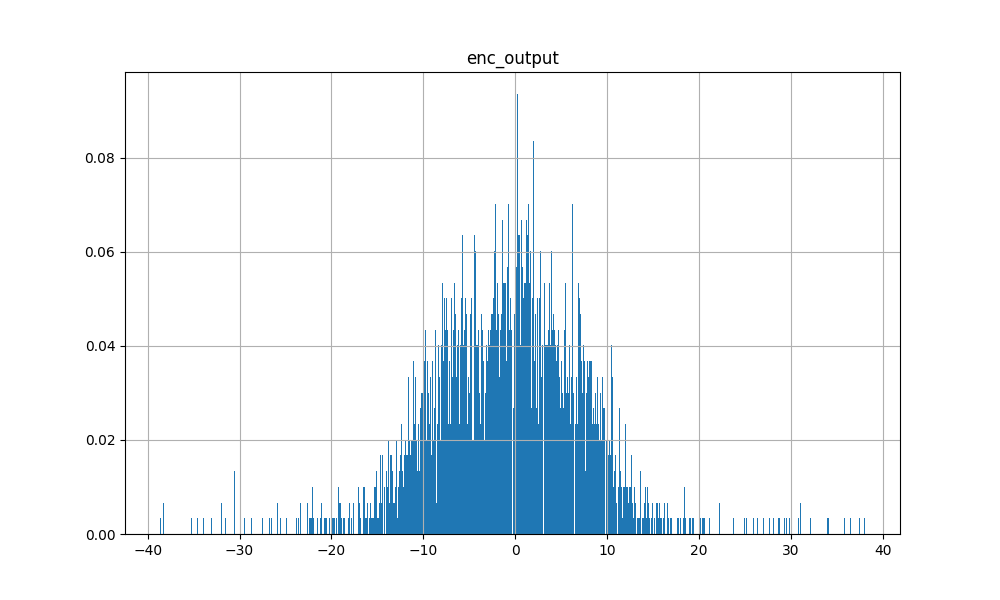

Source data for this figure (header and first rows):
2.694787979125976562e+00, 3.424092864990234375e+01, -1.855278015136718750e+00, 1.161459922790527344e+00, 3.723727703094482422e+00, 3.573650121688842773e-01, 3.749695968627929688e+01, 1.619583010673522949e+00, -2.191736030578613281e+01, -2.179286479949951172e+00, 1.632880210876464844e+00, 7.080931663513183594e+00, -3.821012115478515625e+01, 3.651870727539062500e+01, -7.892446041107177734e+00, 6.389688253402709961e-01, -2.582542228698730469e+01, 3.401415252685546875e+01, -4.142829418182373047e+00, 3.495495319366455078e+00, 9.354075789451599121e-02, 5.509795665740966797e+00, -3.359218835830688477e+00, 5.236389160156250000e+00
4.078507423400878906e-01, -1.345118045806884766e+00, 5.246951103210449219e+00, -4.521305561065673828e+00, 2.353585720062255859e+00, 4.751751899719238281e+00, -1.081212615966796875e+01, 2.118408679962158203e-01, 1.007461833953857422e+01, 5.996971130371093750e-01, -2.187563657760620117e+00, 1.193989753723144531e+01, 1.145905685424804688e+01, -3.213882446289062500e-01, -9.109479904174804688e+00, 4.207450866699218750e+00, -8.073982238769531250e+00, -2.650771617889404297e+00, -8.287557601928710938e+00, -6.838583469390869141e+00, 2.598766803741455078e+00, 2.424740314483642578e+00, -4.828109264373779297e+00, 1.614931869506835938e+01
5.900506019592285156e+00, 7.479192733764648438e+00, 3.299994945526123047e+00, -5.263846397399902344e+00, -3.000759363174438477e+00, -6.667435169219970703e+00, 5.538532257080078125e+00, -6.276000738143920898e-01, -5.732161521911621094e+00, 1.256251037120819092e-01, -3.193996906280517578e+00, 9.728431701660156250e+00, -3.476709842681884766e+00, 6.572109222412109375e+00, -1.314874267578125000e+01, -4.592038631439208984e+00, -7.150901794433593750e+00, 7.094835281372070312e+00, -4.208375453948974609e+00, -4.836713671684265137e-01, 1.337350606918334961e+00, 8.049073219299316406e+00, -2.180296659469604492e+00, 5.079755783081054688e+00
3.583977222442626953e-01, -7.696536064147949219e+00, 1.364356899261474609e+01, -1.216167831420898438e+01, -7.473382949829101562e+00, 1.710531234741210938e+01, -1.958559513092041016e+00, -5.765820503234863281e+00, 2.032500505447387695e+00, 4.761084556579589844e+00, 1.020859003067016602e+00, 1.314208221435546875e+01, 3.653676986694335938e+00, -1.196830272674560547e+00, -8.259430885314941406e+00, -9.269474983215332031e+00, -6.559261322021484375e+00, -2.860970497131347656e-01, 1.321409034729003906e+01, -1.531770515441894531e+01, 9.713253021240234375e+00, 1.774511337280273438e+00, -1.516811943054199219e+01, 1.484106540679931641e+00
2.471648216247558594e+00, -1.541509151458740234e+00, 8.899962425231933594e+00, -8.413318634033203125e+00, -5.946857452392578125e+00, 6.363317489624023438e+00, 1.567550897598266602e+00, -3.099874258041381836e+00, -2.811307430267333984e+00, 2.318600416183471680e+00, -8.598436117172241211e-01, 1.252031517028808594e+01, 1.116459131240844727e+00, 2.453461170196533203e+00, -1.173440456390380859e+01, -7.607598304748535156e+00, -7.703531742095947266e+00, 2.341375350952148438e+00, 5.195466995239257812e+00, -7.545985221862792969e+00, 5.636171817779541016e+00, 5.369396209716796875e+00, -1.088043403625488281e+01, 3.288457870483398438e+00
4.753911972045898438e+00, -7.975240707397460938e+00, 1.907303428649902344e+01, -1.507621955871582031e+01, -1.038488769531250000e+01, 1.268972587585449219e+01, 2.903892993927001953e-01, -7.644172668457031250e+00, -2.884706258773803711e+00, 4.787463188171386719e+00, -8.280684947967529297e-01, 1.253533840179443359e+01, -2.070735931396484375e+00, -2.665949821472167969e+00, -1.079587459564208984e+01, -1.550544357299804688e+01, -6.129271507263183594e+00, 9.527144432067871094e-01, 1.854013442993164062e+01, -1.901891517639160156e+01, 9.467993736267089844e+00, 2.738739967346191406e+00, -2.107356452941894531e+01, -2.015706062316894531e+00
-3.331937789916992188e-01, -1.120357704162597656e+01, 1.241868877410888672e+01, -9.367144584655761719e+00, -5.603248596191406250e+00, 1.930908966064453125e+01, -5.283686637878417969e+00, -4.898054599761962891e+00, 3.577795028686523438e+00, 3.542871952056884766e+00, 1.866568326950073242e-01, 9.896210670471191406e+00, 2.735519170761108398e+00, -4.147881984710693359e+00, -3.149175643920898438e+00, -7.688924789428710938e+00, -3.257054090499877930e+00, -3.182297229766845703e+00, 1.399318504333496094e+01, -1.437879943847656250e+01, 7.287844657897949219e+00, -6.202707290649414062e-01, -1.372457027435302734e+01, 7.741570472717285156e-01
9.157602787017822266e-01, -5.600021362304687500e+00, 1.385287284851074219e+01, -9.314014434814453125e+00, -5.711080551147460938e+00, 9.320478439331054688e+00, -2.454134464263916016e+00, -6.283233165740966797e+00, 2.070708751678466797e+00, 4.420022964477539062e+00, 1.014370441436767578e+00, 1.441613769531250000e+01, 4.434665679931640625e+00, -1.183599948883056641e+00, -1.124292087554931641e+01, -8.360466003417968750e+00, -7.011506080627441406e+00, -1.263256072998046875e+00, 7.061704635620117188e+00, -1.190917205810546875e+01, 7.423663139343261719e+00, 2.740274906158447266e+00, -1.339491558074951172e+01, 3.368021011352539062e+00
-3.768427133560180664e+00, -9.510780334472656250e+00, 1.550407886505126953e+01, -9.386366844177246094e+00, -4.386551380157470703e+00, 1.996463584899902344e+01, -4.750673770904541016e+00, -7.607228279113769531e+00, 6.791046142578125000e+00, 5.954690456390380859e+00, 2.691282749176025391e+00, 1.493817043304443359e+01, 4.925920486450195312e+00, -1.979659795761108398e+00, -6.740633010864257812e+00, -6.338254451751708984e+00, -8.002716064453125000e+00, -2.443793296813964844e+00, 9.919044494628906250e+00, -1.620731163024902344e+01, 1.028609848022460938e+01, -6.881098747253417969e-01, -1.659664916992187500e+01, 4.611774921417236328e+00
-2.090668678283691406e-01, -7.279814243316650391e+00, 1.422577285766601562e+01, -9.934429168701171875e+00, -5.367131233215332031e+00, 1.300342273712158203e+01, -4.446345329284667969e+00, -6.712738990783691406e+00, 4.739868640899658203e+00, 4.904271125793457031e+00, 1.106836557388305664e+00, 1.435207939147949219e+01, 6.176006317138671875e+00, -2.207547664642333984e+00, -9.747092247009277344e+00, -7.455233097076416016e+00, -6.535574436187744141e+00, -2.210111379623413086e+00, 8.217679977416992188e+00, -1.334378623962402344e+01, 8.204436302185058594e+00, 1.770367145538330078e+00, -1.356399345397949219e+01, 3.766755580902099609e+00
-5.079667568206787109e-01, -4.051935672760009766e+00, 1.064278411865234375e+01, -6.314424514770507812e+00, -2.658468723297119141e+00, 6.590374469757080078e+00, -4.099121570587158203e+00, -5.766734123229980469e+00, 4.316284179687500000e+00, 4.305976390838623047e+00, 9.374933242797851562e-01, 1.584422683715820312e+01, 7.367778778076171875e+00, -1.152302980422973633e+00, -1.218405914306640625e+01, -4.294950962066650391e+00, -7.354032039642333984e+00, -2.137411117553710938e+00, -4.684085845947265625e-01, -8.779318809509277344e+00, 6.291664123535156250e+00, 3.477774143218994141e+00, -9.681888580322265625e+00, 7.856114864349365234e+00
1.981875658035278320e+00, -3.525429248809814453e+00, 1.364861106872558594e+01, -1.069122314453125000e+01, -7.527984619140625000e+00, 1.135724639892578125e+01, 1.252278447151184082e+00, -5.425694942474365234e+00, -1.957905292510986328e+00, 4.062992572784423828e+00, 2.731235027313232422e-01, 1.400074100494384766e+01, -2.294642925262451172e-01, 9.637665748596191406e-01, -1.156345653533935547e+01, -1.026239013671875000e+01, -8.644651412963867188e+00, 2.334329128265380859e+00, 1.028203582763671875e+01, -1.292385292053222656e+01, 8.485582351684570312e+00, 3.529411792755126953e+00, -1.599845027923583984e+01, 1.950143814086914062e+00
2.703753709793090820e+00, 8.728287696838378906e+00, 2.030729770660400391e+00, -4.386019706726074219e+00, -3.506200551986694336e+00, 1.208651065826416016e-02, 9.549527168273925781e+00, -1.778092980384826660e-01, -9.003965377807617188e+00, 4.292986094951629639e-01, -1.081177592277526855e+00, 8.783101081848144531e+00, -6.984544754028320312e+00, 1.039146327972412109e+01, -1.062601470947265625e+01, -3.218564510345458984e+00, -8.760398864746093750e+00, 1.018702220916748047e+01, -1.443126797676086426e+00, -1.537792682647705078e+00, 1.865759968757629395e+00, 6.737902641296386719e+00, -2.027265310287475586e+00, 6.466749191284179688e+00
1.526688575744628906e+00, 3.035368919372558594e+01, 1.014027357101440430e+00, -2.818895578384399414e+00, -1.096823692321777344e+00, -1.293401718139648438e-01, 3.415535736083984375e+01, 6.535657644271850586e-01, -2.280962181091308594e+01, -7.101833820343017578e-01, 9.541245698928833008e-01, 8.662713050842285156e+00, -3.163794898986816406e+01, 3.240836334228515625e+01, -9.810197830200195312e+00, -9.863507151603698730e-01, -2.352528381347656250e+01, 2.991107177734375000e+01, -2.752324819564819336e+00, 1.647557020187377930e-01, 1.416370391845703125e+00, 7.076300621032714844e+00, -4.864452362060546875e+00, 5.683594226837158203e+00
-1.808977127075195312e-02, -5.479203224182128906e+00, 1.306191635131835938e+01, -8.065948486328125000e+00, -4.185250759124755859e+00, 9.276485443115234375e+00, -4.138653755187988281e+00, -6.188675403594970703e+00, 4.277530670166015625e+00, 4.413959026336669922e+00, 1.124185800552368164e+00, 1.451157093048095703e+01, 6.259433746337890625e+00, -1.232112407684326172e+00, -1.035908699035644531e+01, -6.035821437835693359e+00, -7.232134342193603516e+00, -2.300034284591674805e+00, 4.745501041412353516e+00, -1.142202377319335938e+01, 7.249059200286865234e+00, 2.116031646728515625e+00, -1.248994922637939453e+01, 4.999169349670410156e+00
5.394188880920410156e+00, 1.115027427673339844e+00, 5.697567939758300781e+00, -7.128786563873291016e+00, -5.490898132324218750e+00, 1.130697652697563171e-01, 1.647778511047363281e+00, -1.624331712722778320e+00, -5.751328945159912109e+00, 3.473003804683685303e-01, -3.598985433578491211e+00, 9.009634017944335938e+00, -1.573307514190673828e-01, 2.282844066619873047e+00, -1.153482246398925781e+01, -6.858889579772949219e+00, -5.047230243682861328e+00, 2.262322425842285156e+00, 2.027822732925415039e+00, -4.351459026336669922e+00, 1.998963952064514160e+00, 7.447711944580078125e+00, -6.193286895751953125e+00, 4.180712699890136719e+00
-1.546639442443847656e+00, -5.509148120880126953e+00, 8.390298843383789062e+00, -3.047279834747314453e+00, 1.708873152732849121e+00, 7.896578788757324219e+00, -8.719279289245605469e+00, -3.394510030746459961e+00, 7.982505798339843750e+00, 3.214119434356689453e+00, 1.718761920928955078e-01, 1.430338001251220703e+01, 1.075789070129394531e+01, -2.082506418228149414e+00, -8.992805480957031250e+00, 2.003094911575317383e+00, -5.856578826904296875e+00, -5.134656906127929688e+00, -4.303459644317626953e+00, -6.608188152313232422e+00, 3.684384107589721680e+00, 2.663300037384033203e+00, -6.922322273254394531e+00, 1.124206733703613281e+01
4.669477939605712891e+00, 8.882162094116210938e+00, 4.194932937622070312e+00, -7.372359275817871094e+00, -6.109596252441406250e+00, 4.245424270629882812e-01, 1.178376007080078125e+01, -2.130527257919311523e+00, -1.560618114471435547e+01, 5.413708686828613281e-01, -1.969140172004699707e+00, 8.625033378601074219e+00, -9.853509902954101562e+00, 9.865653038024902344e+00, -1.113451766967773438e+01, -6.662966728210449219e+00, -7.646285057067871094e+00, 1.054870796203613281e+01, 2.624454021453857422e+00, -4.948578357696533203e+00, 3.155721187591552734e+00, 7.895812988281250000e+00, -5.340979576110839844e+00, 6.512387752532958984e+00
7.301542162895202637e-01, -1.223383903503417969e+00, 4.921240806579589844e+00, -6.471673965454101562e+00, -4.241212368011474609e+00, 8.254445075988769531e+00, 1.172695636749267578e+00, -1.143629789352416992e+00, -1.559102296829223633e+00, 1.836600303649902344e+00, -1.444890499114990234e+00, 1.088004302978515625e+01, 1.976498365402221680e+00, 3.756235122680664062e+00, -9.287960052490234375e+00, -4.289999008178710938e+00, -7.290082931518554688e+00, 2.159246444702148438e+00, 2.909637928009033203e+00, -5.463981151580810547e+00, 4.550018310546875000e+00, 4.780282974243164062e+00, -7.504301071166992188e+00, 4.131353855133056641e+00
6.944998264312744141e+00, 1.485630035400390625e+00, 8.647925376892089844e+00, -7.415987014770507812e+00, -5.434311866760253906e+00, -6.752163887023925781e+00, 1.718655347824096680e+00, -3.119101285934448242e+00, -5.631027698516845703e+00, 1.630891799926757812e+00, -2.283579587936401367e+00, 1.268056011199951172e+01, 1.438332557678222656e+00, 1.397290706634521484e+00, -1.650694656372070312e+01, -8.156587600708007812e+00, -6.000165939331054688e+00, 2.309391498565673828e+00, -7.965297698974609375e-01, -4.471971511840820312e+00, 3.000127315521240234e+00, 8.673059463500976562e+00, -7.333647727966308594e+00, 4.439964771270751953e+00
1.084144592285156250e+00, -5.909097671508789062e+00, 1.660607337951660156e+01, -1.030256366729736328e+01, -4.710648059844970703e+00, 8.771385192871093750e+00, -4.454134941101074219e+00, -7.214970588684082031e+00, 4.021900653839111328e+00, 4.987459182739257812e+00, 6.777391433715820312e-01, 1.544781494140625000e+01, 5.252192020416259766e+00, -2.141815662384033203e+00, -1.234997081756591797e+01, -8.171124458312988281e+00, -7.779346466064453125e+00, -1.684451580047607422e+00, 6.839830398559570312e+00, -1.460528373718261719e+01, 8.138288497924804688e+00, 2.114068031311035156e+00, -1.638902282714843750e+01, 5.370912075042724609e+00
-1.141964554786682129e+00, -7.987062454223632812e+00, 9.969783782958984375e+00, -9.466255187988281250e+00, -5.600594997406005859e+00, 1.696460342407226562e+01, -3.719609498977661133e+00, -4.742488861083984375e+00, 3.175388336181640625e+00, 4.217298984527587891e+00, 3.811850547790527344e-01, 1.302979087829589844e+01, 5.064369678497314453e+00, -1.813080310821533203e+00, -7.609189510345458984e+00, -6.565382957458496094e+00, -5.037498474121093750e+00, -1.558599710464477539e+00, 8.507027626037597656e+00, -1.221627902984619141e+01, 8.330005645751953125e+00, 2.096464633941650391e+00, -1.176164722442626953e+01, 4.863521575927734375e+00
2.455058574676513672e+00, 1.414331436157226562e+01, 3.359635114669799805e+00, -5.554006576538085938e+00, -4.825860023498535156e+00, 3.129198074340820312e+00, 1.939534759521484375e+01, -8.605499267578125000e-01, -1.922545623779296875e+01, 2.206460833549499512e-01, 1.354062557220458984e-01, 9.491689682006835938e+00, -1.503106498718261719e+01, 1.699800872802734375e+01, -1.018628215789794922e+01, -3.449614763259887695e+00, -1.392557525634765625e+01, 1.567117500305175781e+01, 1.955302000045776367e+00, -3.381272077560424805e+00, 2.944374561309814453e+00, 7.961906433105468750e+00, -6.905095100402832031e+00, 5.992210388183593750e+00
2.328920602798461914e+00, -5.191853523254394531e+00, 1.232657814025878906e+01, -1.109471321105957031e+01, -7.378077507019042969e+00, 1.066522407531738281e+01, -1.333458185195922852e+00, -5.004710197448730469e+00, 2.467989921569824219e-02, 3.751480102539062500e+00, -7.960534095764160156e-02, 1.267003345489501953e+01, 3.387209415435791016e+00, -8.505311012268066406e-01, -1.029269599914550781e+01, -9.873962402343750000e+00, -6.122126579284667969e+00, 3.010485172271728516e-01, 9.470479965209960938e+00, -1.233273315429687500e+01, 7.561101913452148438e+00, 3.623189449310302734e+00, -1.288747978210449219e+01, 1.702199459075927734e+00
-2.127904891967773438e+00, -5.679533481597900391e+00, 1.292269515991210938e+01, -7.210729598999023438e+00, -7.157793641090393066e-01, 1.198964691162109375e+01, -8.067209243774414062e+00, -5.637184143066406250e+00, 8.074821472167968750e+00, 4.870095252990722656e+00, 6.622352600097656250e-01, 1.568804073333740234e+01, 1.037117767333984375e+01, -2.024600982666015625e+00, -9.801322937011718750e+00, -1.389169454574584961e+00, -8.575353622436523438e+00, -4.346786499023437500e+00, 9.935054779052734375e-01, -1.287645149230957031e+01, 7.902612209320068359e+00, 1.724049568176269531e+00, -1.340429115295410156e+01, 1.051032066345214844e+01
-2.190704822540283203e+00, -5.860106468200683594e+00, 1.045831871032714844e+01, -6.806704998016357422e+00, -2.573699235916137695e+00, 1.136902618408203125e+01, -5.984090328216552734e+00, -5.550708770751953125e+00, 6.633695602416992188e+00, 4.500002861022949219e+00, 1.356707334518432617e+00, 1.488267421722412109e+01, 9.388686180114746094e+00, -1.500371336936950684e+00, -9.475456237792968750e+00, -3.036539077758789062e+00, -6.680736541748046875e+00, -3.598363161087036133e+00, 1.241718769073486328e+00, -9.774428367614746094e+00, 7.256808757781982422e+00, 2.330963134765625000e+00, -9.478208541870117188e+00, 8.066411972045898438e+00
-1.078794479370117188e+00, -5.652003288269042969e+00, 1.418243026733398438e+01, -9.340804100036621094e+00, -3.965721368789672852e+00, 1.200775814056396484e+01, -5.430969238281250000e+00, -7.077034950256347656e+00, 5.873137950897216797e+00, 5.635186195373535156e+00, 1.686739444732666016e+00, 1.653920173645019531e+01, 8.594988822937011719e+00, -1.564420938491821289e+00, -1.145392894744873047e+01, -5.789124011993408203e+00, -8.317320823669433594e+00, -2.399013757705688477e+00, 3.838001251220703125e+00, -1.338474559783935547e+01, 9.319095611572265625e+00, 2.339526653289794922e+00, -1.420137691497802734e+01, 7.433298587799072266e+00
2.882597923278808594e+00, -3.554104566574096680e-01, 7.606109619140625000e+00, -5.950307369232177734e+00, 1.912276864051818848e+00, 3.962678909301757812e-01, -1.004357528686523438e+01, -1.329503655433654785e+00, 7.922133922576904297e+00, 1.384823203086853027e+00, -2.463317155838012695e+00, 1.477062988281250000e+01, 1.133807754516601562e+01, -4.685475826263427734e-01, -1.403552341461181641e+01, 1.441281080245971680e+00, -8.418954849243164062e+00, -1.874675273895263672e+00, -9.672345161437988281e+00, -7.417468070983886719e+00, 3.495684623718261719e+00, 4.562282562255859375e+00, -5.895308494567871094e+00, 1.663513565063476562e+01
4.315247535705566406e+00, 7.969479560852050781e-01, 8.455698013305664062e+00, -7.571526527404785156e+00, -5.500500679016113281e+00, 4.802711009979248047e-01, 1.249628424644470215e+00, -2.960241794586181641e+00, -3.513057708740234375e+00, 2.192257642745971680e+00, -1.466631770133972168e+00, 1.259613609313964844e+01, 2.588143348693847656e+00, 1.881200313568115234e+00, -1.395393466949462891e+01, -7.772202014923095703e+00, -7.369161605834960938e+00, 2.200131416320800781e+00, 1.652967929840087891e+00, -6.055210590362548828e+00, 4.245339393615722656e+00, 6.687027931213378906e+00, -8.733081817626953125e+00, 3.813111305236816406e+00
-2.579699039459228516e+00, -1.639210891723632812e+01, 1.622432136535644531e+01, -1.325650310516357422e+01, -7.812620162963867188e+00, 2.952695083618164062e+01, -5.508265972137451172e+00, -6.685038089752197266e+00, 4.770741462707519531e+00, 4.938353061676025391e+00, 2.067105770111083984e+00, 9.779010772705078125e+00, 2.071735858917236328e-01, -6.276220321655273438e+00, 7.523293495178222656e-01, -9.709640502929687500e+00, -2.465892314910888672e+00, -3.805713653564453125e+00, 2.521061706542968750e+01, -2.235091209411621094e+01, 1.048630714416503906e+01, -3.269163370132446289e+00, -2.018331909179687500e+01, -2.931849002838134766e+00
-2.267003059387207031e-01, -3.127134084701538086e+00, 8.588813781738281250e+00, -5.580110549926757812e+00, -1.182604312896728516e+00, 6.158519744873046875e+00, -5.424285888671875000e+00, -3.902115345001220703e+00, 5.955100059509277344e+00, 3.549070358276367188e+00, 6.308181285858154297e-01, 1.424393653869628906e+01, 9.475307464599609375e+00, -3.634003996849060059e-01, -1.134439754486083984e+01, -2.125293254852294922e+00, -7.254062175750732422e+00, -2.374644756317138672e+00, -1.389676570892333984e+00, -7.430867671966552734e+00, 4.908541679382324219e+00, 3.351918220520019531e+00, -7.395280838012695312e+00, 8.013834953308105469e+00
3.989411354064941406e+00, -3.141981601715087891e+00, 1.236290359497070312e+01, -1.101170158386230469e+01, -7.968548774719238281e+00, 6.737658977508544922e+00, 1.255185842514038086e+00, -4.679865837097167969e+00, -3.075849533081054688e+00, 3.163975000381469727e+00, -9.012180566787719727e-01, 1.313281440734863281e+01, 5.273941755294799805e-01, 7.331213951110839844e-01, -1.296438694000244141e+01, -1.053376007080078125e+01, -7.048926353454589844e+00, 2.035878181457519531e+00, 8.624995231628417969e+00, -1.081296062469482422e+01, 7.102750778198242188e+00, 5.396288871765136719e+00, -1.359841156005859375e+01, 2.045444011688232422e+00
1.289348363876342773e+00, 2.603455543518066406e+01, 1.228890419006347656e+00, -3.169310092926025391e+00, -2.035979986190795898e+00, 8.869569301605224609e-01, 3.105800628662109375e+01, 4.192024767398834229e-01, -2.201033020019531250e+01, -6.510707139968872070e-01, 1.398852109909057617e+00, 9.023252487182617188e+00, -2.740526580810546875e+01, 2.868271636962890625e+01, -1.020753860473632812e+01, -1.218324899673461914e+00, -2.148281478881835938e+01, 2.639706230163574219e+01, -1.766002416610717773e+00, -2.089409828186035156e-01, 1.618214249610900879e+00, 7.424055576324462891e+00, -5.182563304901123047e+00, 5.930684089660644531e+00
8.103364944458007812e+00, -2.329163551330566406e-01, 8.298548698425292969e+00, -7.207585811614990234e+00, -6.175167083740234375e+00, -4.017320632934570312e+00, 1.658783435821533203e+00, -1.906652331352233887e+00, -7.869222164154052734e+00, -5.491805076599121094e-02, -4.729377269744873047e+00, 8.404066085815429688e+00, -1.822190999984741211e+00, 2.189521789550781250e-01, -1.232649517059326172e+01, -8.015626907348632812e+00, -4.127948760986328125e+00, 1.036463737487792969e+00, 4.122756481170654297e+00, -4.476968765258789062e+00, 1.549635887145996094e+00, 8.166313171386718750e+00, -9.769473075866699219e+00, 1.931998252868652344e+00
5.085660934448242188e+00, -9.516258239746093750e-01, 1.047440624237060547e+01, -9.755661010742187500e+00, -7.289240837097167969e+00, 6.654415130615234375e-01, 1.207639455795288086e+00, -3.962531089782714844e+00, -4.071973323822021484e+00, 2.507634639739990234e+00, -1.604605197906494141e+00, 1.269712352752685547e+01, 1.584847092628479004e+00, 8.563661575317382812e-01, -1.464760303497314453e+01, -9.864978790283203125e+00, -6.661260128021240234e+00, 1.969424247741699219e+00, 4.581255912780761719e+00, -7.856908798217773438e+00, 5.220603466033935547e+00, 7.035950660705566406e+00, -1.077561187744140625e+01, 2.431233882904052734e+00
1.070963025093078613e+00, -4.031306266784667969e+00, 1.001096248626708984e+01, -9.219939231872558594e+00, -5.960211753845214844e+00, 1.048369693756103516e+01, -1.402656674385070801e+00, -3.886377096176147461e+00, 1.397190570831298828e+00, 3.287595987319946289e+00, -2.089482545852661133e-01, 1.225745105743408203e+01, 3.967879772186279297e+00, 2.301182746887207031e-01, -9.724288940429687500e+00, -7.566537857055664062e+00, -6.815603256225585938e+00, 4.510931968688964844e-01, 7.122708320617675781e+00, -1.004887104034423828e+01, 6.553921699523925781e+00, 3.764099121093750000e+00, -1.093482398986816406e+01, 2.689675807952880859e+00
-1.264270305633544922e+00, -6.974697113037109375e+00, 1.296065521240234375e+01, -9.319442749023437500e+00, -3.929581165313720703e+00, 1.362599945068359375e+01, -6.646794795989990234e+00, -6.340002059936523438e+00, 7.148386001586914062e+00, 5.135594367980957031e+00, 1.259641408920288086e+00, 1.445315647125244141e+01, 8.838330268859863281e+00, -2.270125389099121094e+00, -8.780948638916015625e+00, -5.385654926300048828e+00, -6.615729808807373047e+00, -3.053077220916748047e+00, 5.519146442413330078e+00, -1.298981571197509766e+01, 8.368810653686523438e+00, 1.407650947570800781e+00, -1.206031322479248047e+01, 5.843198776245117188e+00
2.272331476211547852e+00, 1.765905189514160156e+01, 4.509923458099365234e+00, -6.549128532409667969e+00, -5.032374858856201172e+00, 4.119761466979980469e+00, 2.378703308105468750e+01, -1.288367509841918945e+00, -2.250844764709472656e+01, 2.953492105007171631e-01, 4.183900356292724609e-01, 1.060440635681152344e+01, -1.887969017028808594e+01, 2.153580284118652344e+01, -1.115642929077148438e+01, -2.844979286193847656e+00, -1.701647567749023438e+01, 1.904085540771484375e+01, 1.875403881072998047e+00, -3.494642257690429688e+00, 3.255602359771728516e+00, 8.976185798645019531e+00, -8.568437576293945312e+00, 5.596910476684570312e+00
2.987710237503051758e+00, -2.153069019317626953e+00, 8.171257019042968750e+00, -5.273011684417724609e+00, -1.152884960174560547e-02, 1.192007064819335938e-01, -5.994802474975585938e+00, -2.876209735870361328e+00, 4.063310623168945312e+00, 2.056776523590087891e+00, -1.148689985275268555e+00, 1.333290290832519531e+01, 8.171559333801269531e+00, -5.754091739654541016e-01, -1.285748958587646484e+01, -1.749034523963928223e+00, -6.343422889709472656e+00, -1.853500604629516602e+00, -4.188243865966796875e+00, -5.937818527221679688e+00, 2.756781578063964844e+00, 4.382212638854980469e+00, -5.174489974975585938e+00, 9.397215843200683594e+00
2.904952049255371094e+00, 6.815956115722656250e+00, 2.187963485717773438e+00, -3.964696884155273438e+00, -2.538594484329223633e+00, -2.369942665100097656e+00, 5.447601318359375000e+00, -5.075976252555847168e-01, -4.689379215240478516e+00, 4.400062561035156250e-01, -1.633221268653869629e+00, 9.308141708374023438e+00, -2.790169239044189453e+00, 6.900373458862304688e+00, -1.195860195159912109e+01, -3.606804847717285156e+00, -8.006124496459960938e+00, 6.862937450408935547e+00, -4.076084613800048828e+00, -7.066940069198608398e-01, 1.161473155021667480e+00, 6.762621879577636719e+00, -1.710144996643066406e+00, 6.390955924987792969e+00
2.329673767089843750e+00, 8.602480888366699219e-01, 5.708853721618652344e+00, -5.694720268249511719e+00, -4.692114830017089844e+00, 3.957259654998779297e+00, 2.870305538177490234e+00, -1.858853340148925781e+00, -3.940424442291259766e+00, 1.287654995918273926e+00, -1.599318027496337891e+00, 1.154594135284423828e+01, -4.080404043197631836e-01, 4.331994056701660156e+00, -1.140717506408691406e+01, -5.453173637390136719e+00, -8.080254554748535156e+00, 3.782717227935791016e+00, 9.271211624145507812e-01, -4.028808116912841797e+00, 3.819618701934814453e+00, 6.146553516387939453e+00, -7.601050376892089844e+00, 4.961592674255371094e+00
1.372809410095214844e-01, -1.173995971679687500e+00, 3.616079807281494141e+00, -3.356977939605712891e+00, -4.977697372436523438e+00, 1.230770397186279297e+01, 9.696576118469238281e+00, -7.002298831939697266e-01, -1.779115486145019531e+01, 7.737644314765930176e-01, 1.430505752563476562e+00, 7.131691455841064453e+00, -8.674347877502441406e+00, 3.432425498962402344e+00, -2.174159765243530273e+00, -2.815805673599243164e+00, -4.917819976806640625e+00, 4.252191066741943359e+00, 1.036476039886474609e+01, -8.281044006347656250e+00, 3.607910871505737305e+00, 4.375955104827880859e+00, -9.448165893554687500e+00, 1.942723512649536133e+00
2.854629516601562500e+00, 1.846182632446289062e+01, 2.494562387466430664e+00, -5.889249324798583984e+00, -4.639631271362304688e+00, 1.343527555465698242e+00, 2.226437377929687500e+01, -7.061433196067810059e-01, -1.962286758422851562e+01, 3.749673366546630859e-01, 2.781381607055664062e-01, 9.088007926940917969e+00, -1.737631416320800781e+01, 1.971687126159667969e+01, -1.086283683776855469e+01, -3.347887754440307617e+00, -1.558666992187500000e+01, 1.850171279907226562e+01, 3.564723730087280273e-01, -3.256880283355712891e+00, 2.872356891632080078e+00, 8.459446907043457031e+00, -6.210689544677734375e+00, 5.892658233642578125e+00
-1.717968821525573730e+00, -1.154018020629882812e+01, 1.315785312652587891e+01, -8.897538185119628906e+00, -4.831162929534912109e+00, 2.283655357360839844e+01, -4.341242313385009766e+00, -4.985443115234375000e+00, 4.857291698455810547e+00, 3.287925720214843750e+00, 7.454651594161987305e-01, 9.962566375732421875e+00, 1.012173652648925781e+00, -2.982644081115722656e+00, -1.793212413787841797e+00, -7.079541206359863281e+00, -5.679267406463623047e+00, -2.804224729537963867e+00, 1.574913311004638672e+01, -1.518976020812988281e+01, 7.380597591400146484e+00, -2.073674440383911133e+00, -1.525964450836181641e+01, 2.612800598144531250e-01
4.396261215209960938e+00, 4.462172985076904297e+00, 3.284811735153198242e+00, -4.686079978942871094e+00, -3.336522102355957031e+00, -3.262628078460693359e+00, 3.878839969635009766e+00, -1.129677891731262207e-01, -4.839839935302734375e+00, 4.502737224102020264e-01, -2.569373130798339844e+00, 8.850582122802734375e+00, -1.750575304031372070e+00, 4.771346569061279297e+00, -1.168764305114746094e+01, -4.402472972869873047e+00, -6.795709133148193359e+00, 4.802328109741210938e+00, -1.774237871170043945e+00, -1.580731868743896484e+00, 1.226038336753845215e+00, 7.781456947326660156e+00, -3.939062118530273438e+00, 4.528841495513916016e+00
7.822284698486328125e-01, -7.451152801513671875e-02, 4.643935203552246094e+00, -4.032748699188232422e+00, 3.384166240692138672e+00, 5.058688163757324219e+00, -1.100819206237792969e+01, 1.726822257041931152e+00, 1.033457565307617188e+01, -3.758308887481689453e-01, -3.136037349700927734e+00, 1.024904632568359375e+01, 9.511007308959960938e+00, 8.978643417358398438e-01, -6.695009231567382812e+00, 5.672104835510253906e+00, -8.714496612548828125e+00, -1.631990432739257812e+00, -7.722876548767089844e+00, -7.380939960479736328e+00, 1.760148763656616211e+00, 1.276796340942382812e+00, -5.226677894592285156e+00, 1.674217987060546875e+01
-8.320217132568359375e-01, -4.308289527893066406e+00, 9.418121337890625000e+00, -4.773811817169189453e+00, -1.864969968795776367e+00, 7.305346488952636719e+00, -5.300208091735839844e+00, -4.297235488891601562e+00, 4.622804641723632812e+00, 3.348576545715332031e+00, 7.466516494750976562e-01, 1.203908538818359375e+01, 6.976199626922607422e+00, -1.345224857330322266e+00, -8.351667404174804688e+00, -3.046820640563964844e+00, -5.836146354675292969e+00, -3.110034465789794922e+00, 1.337510585784912109e+00, -7.870998382568359375e+00, 4.093917846679687500e+00, 1.789379596710205078e+00, -8.076192855834960938e+00, 5.550136089324951172e+00
4.022540092468261719e+00, 6.909894466400146484e+00, 2.581419467926025391e+00, -4.345490932464599609e+00, -2.613145589828491211e+00, -3.963227033615112305e+00, 5.852611541748046875e+00, -6.307410001754760742e-01, -4.650505065917968750e+00, 2.853670418262481689e-01, -2.274546861648559570e+00, 9.671027183532714844e+00, -3.244873523712158203e+00, 6.914109230041503906e+00, -1.265597248077392578e+01, -4.024374485015869141e+00, -7.903712272644042969e+00, 6.910633563995361328e+00, -3.969251632690429688e+00, -4.920429289340972900e-01, 1.086322546005249023e+00, 7.388337135314941406e+00, -1.927064895629882812e+00, 6.120176315307617188e+00
-3.381198406219482422e+00, -4.820747375488281250e+00, 6.913493156433105469e+00, -5.346846103668212891e+00, -2.761816978454589844e+00, 1.583318710327148438e+01, -2.380800962448120117e+00, -3.352730751037597656e+00, 3.811373233795166016e+00, 3.238372564315795898e+00, 1.174239397048950195e+00, 1.356727886199951172e+01, 5.049539089202880859e+00, 2.078029632568359375e+00, -7.048391819000244141e+00, -1.892560601234436035e+00, -7.954502105712890625e+00, -3.101666867733001709e-01, 1.945895195007324219e+00, -7.587453365325927734e+00, 6.527358055114746094e+00, 1.941392421722412109e+00, -8.965738296508789062e+00, 6.290165424346923828e+00
-3.958721160888671875e-01, -3.138810157775878906e+00, 8.224706649780273438e+00, -5.218069076538085938e+00, -1.917455673217773438e+00, 5.981683254241943359e+00, -3.414518594741821289e+00, -4.020588397979736328e+00, 3.642411708831787109e+00, 3.259598255157470703e+00, 5.248270034790039062e-01, 1.366889190673828125e+01, 7.178588867187500000e+00, 4.011204242706298828e-01, -1.075714969635009766e+01, -3.121645689010620117e+00, -7.035409450531005859e+00, -1.529573082923889160e+00, -1.611385345458984375e-01, -6.485752582550048828e+00, 4.463576316833496094e+00, 3.365171909332275391e+00, -7.199488639831542969e+00, 5.955622673034667969e+00
3.661316871643066406e+00, 1.194304466247558594e+01, 3.409708976745605469e+00, -5.793632507324218750e+00, -3.777867794036865234e+00, 8.663828670978546143e-02, 1.347961235046386719e+01, -4.347404837608337402e-01, -1.146671485900878906e+01, 2.224108576774597168e-01, -1.747285127639770508e+00, 9.839057922363281250e+00, -9.961238861083984375e+00, 1.420171165466308594e+01, -1.202790355682373047e+01, -3.476307868957519531e+00, -1.290494918823242188e+01, 1.257203960418701172e+01, -1.339013576507568359e+00, -2.434347152709960938e+00, 2.285024881362915039e+00, 8.043928146362304688e+00, -5.237951278686523438e+00, 6.675516128540039062e+00
1.394556760787963867e-01, 2.816471481323242188e+01, -8.245635032653808594e-02, 2.011568546295166016e-01, 1.738694608211517334e-01, 1.632394194602966309e+00, 3.425727081298828125e+01, 1.276762127876281738e+00, -2.216823005676269531e+01, -1.738546252250671387e+00, 2.290588140487670898e+00, 8.929700851440429688e+00, -3.196535110473632812e+01, 3.241525650024414062e+01, -9.409018516540527344e+00, 1.615314126014709473e+00, -2.378433990478515625e+01, 2.936511802673339844e+01, -3.013478279113769531e+00, 2.584135532379150391e+00, 8.652231097221374512e-02, 5.970229625701904297e+00, -3.747198104858398438e+00, 5.768730163574218750e+00
6.504959106445312500e+00, -4.206102848052978516e+00, 9.160927772521972656e+00, -9.401603698730468750e+00, -7.316255569458007812e+00, 3.638087749481201172e+00, -7.833492755889892578e-01, -2.194199323654174805e+00, -5.888930320739746094e+00, 7.835713624954223633e-01, -4.352851390838623047e+00, 8.238757133483886719e+00, 2.248501777648925781e-02, -1.979549407958984375e+00, -9.998582839965820312e+00, -9.415334701538085938e+00, -2.476945400238037109e+00, -6.689243316650390625e-01, 8.774596214294433594e+00, -8.308372497558593750e+00, 3.234947681427001953e+00, 6.508547306060791016e+00, -1.087143802642822266e+01, 1.167119979858398438e+00
1.972892880439758301e+00, 1.685062217712402344e+01, 2.872539997100830078e+00, -4.116642951965332031e+00, -2.983744621276855469e+00, 2.772447586059570312e+00, 2.114603805541992188e+01, 2.358606457710266113e-02, -1.693815612792968750e+01, -2.031002342700958252e-01, 2.911972999572753906e-01, 1.011105537414550781e+01, -1.659371757507324219e+01, 2.054199600219726562e+01, -1.068759727478027344e+01, -6.496989130973815918e-01, -1.674310684204101562e+01, 1.775536537170410156e+01, -8.204910755157470703e-01, -1.816765785217285156e+00, 2.035420894622802734e+00, 8.160449981689453125e+00, -6.245736122131347656e+00, 6.256318092346191406e+00
7.879127502441406250e+00, -2.194519042968750000e+00, 7.439847946166992188e+00, -8.095690727233886719e+00, -6.147227287292480469e+00, 7.374703288078308105e-01, -4.386186599731445312e-01, -1.687450528144836426e+00, -8.964447021484375000e+00, -3.999821543693542480e-01, -5.946724891662597656e+00, 5.458092689514160156e+00, -2.232636928558349609e+00, -1.946119308471679688e+00, -8.045716285705566406e+00, -8.184741973876953125e+00, -8.517827987670898438e-01, -4.896154403686523438e-01, 7.239315509796142578e+00, -7.422933578491210938e+00, 1.371622562408447266e+00, 6.872122764587402344e+00, -9.005821228027343750e+00, 2.706744194030761719e+00
-1.402729272842407227e+00, 2.826712846755981445e+00, 2.848412036895751953e+00, -2.546612501144409180e+00, -2.041174411773681641e+00, 8.266961097717285156e+00, 4.984526634216308594e+00, -1.104099750518798828e+00, -3.465440273284912109e+00, 1.150231599807739258e+00, 3.372366428375244141e-01, 1.191631889343261719e+01, -1.701905965805053711e+00, 8.177918434143066406e+00, -9.367080688476562500e+00, -9.043663740158081055e-01, -1.052766227722167969e+01, 5.551203727722167969e+00, -2.638381004333496094e+00, -2.098415136337280273e+00, 3.066994428634643555e+00, 4.099206447601318359e+00, -5.117136001586914062e+00, 6.045736789703369141e+00
3.338165521621704102e+00, 6.528604984283447266e+00, 3.188264846801757812e+00, -5.390125274658203125e+00, -3.925985813140869141e+00, -4.791209101676940918e-01, 5.890642642974853516e+00, -4.426733553409576416e-01, -6.262973785400390625e+00, 7.592364549636840820e-01, -1.864768505096435547e+00, 9.877657890319824219e+00, -2.899876594543457031e+00, 7.219914436340332031e+00, -1.210959529876708984e+01, -4.291276931762695312e+00, -8.675811767578125000e+00, 6.770236968994140625e+00, -1.717437744140625000e+00, -2.312836408615112305e+00, 2.247954130172729492e+00, 7.480412483215332031e+00, -4.382945060729980469e+00, 5.555409908294677734e+00
-2.435575008392333984e+00, -8.855805397033691406e+00, 1.211182594299316406e+01, -8.935523986816406250e+00, -3.841624498367309570e+00, 1.803690528869628906e+01, -5.760865688323974609e+00, -5.784210205078125000e+00, 7.035884857177734375e+00, 4.862662315368652344e+00, 1.385879278182983398e+00, 1.260948562622070312e+01, 6.216655731201171875e+00, -2.254067659378051758e+00, -5.644915580749511719e+00, -5.247540473937988281e+00, -5.761620521545410156e+00, -2.819087266921997070e+00, 9.137662887573242188e+00, -1.336926364898681641e+01, 7.864251136779785156e+00, 7.899284362792968750e-03, -1.203565692901611328e+01, 3.361593246459960938e+00
-2.370736598968505859e+00, -1.900212764739990234e+00, 6.199403762817382812e+00, -5.244174957275390625e+00, -2.970957040786743164e+00, 1.423427867889404297e+01, 1.996873617172241211e+00, -2.414040088653564453e+00, -2.993421554565429688e-01, 2.439524173736572266e+00, 4.518038630485534668e-01, 1.320877838134765625e+01, 1.013401985168457031e+00, 5.101411819458007812e+00, -7.887686729431152344e+00, -2.308082103729248047e+00, -9.944942474365234375e+00, 2.668236494064331055e+00, 2.917664527893066406e+00, -6.373119354248046875e+00, 5.670013427734375000e+00, 3.158970355987548828e+00, -1.003438568115234375e+01, 4.879161357879638672e+00
1.299164772033691406e+00, 8.176331520080566406e+00, 2.055476903915405273e-01, -1.006106019020080566e+00, -4.308234453201293945e-01, -3.263203501701354980e-01, 8.039651870727539062e+00, 7.961146235466003418e-01, -3.910449743270874023e+00, -2.296869158744812012e-01, -2.048413455486297607e-01, 9.940801620483398438e+00, -4.478337287902832031e+00, 1.084612274169921875e+01, -1.010786151885986328e+01, 8.053658604621887207e-01, -1.089764022827148438e+01, 9.212933540344238281e+00, -6.002144813537597656e+00, 1.495421290397644043e+00, 5.111840367317199707e-01, 5.840121269226074219e+00, -1.966272592544555664e-01, 7.120699405670166016e+00
-1.607307434082031250e+00, -2.703707695007324219e+00, 6.165623664855957031e+00, -4.570525169372558594e+00, -2.233670473098754883e+00, 9.305600166320800781e+00, -2.714374542236328125e+00, -2.938618183135986328e+00, 3.641216993331909180e+00, 2.835708618164062500e+00, 7.924437522888183594e-01, 1.271855545043945312e+01, 6.024426937103271484e+00, 1.567829370498657227e+00, -8.691802024841308594e+00, -1.884593248367309570e+00, -7.002811908721923828e+00, -7.139992713928222656e-01, 3.415250778198242188e-02, -5.501029968261718750e+00, 4.466430664062500000e+00, 2.712452411651611328e+00, -6.467696189880371094e+00, 5.171006679534912109e+00
